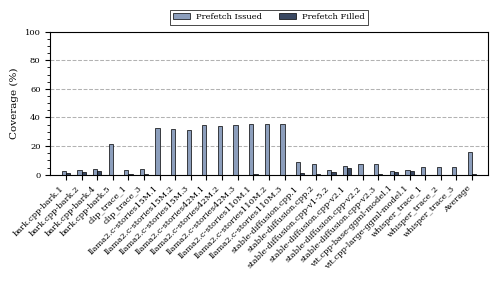

This chart was generated by the following Python code: (Note: this script raises an exception after producing the figure.)
import matplotlib.pyplot as plt
import numpy as np
import os
from matplotlib.ticker import MultipleLocator

# AI/ML Workloads — final order: 15M → 42M → 110M
workloads = [
    "bark.cpp-bark.1",
    "bark.cpp-bark.2",
    "bark.cpp-bark.4",
    "bark.cpp-bark.5",
    "clip_trace_1",
    "clip_trace_3",
    "llama2.c-stories15M.1",
    "llama2.c-stories15M.2",
    "llama2.c-stories15M.3",
    "llama2.c-stories42M.1",
    "llama2.c-stories42M.2",
    "llama2.c-stories42M.3",
    "llama2.c-stories110M.1",
    "llama2.c-stories110M.2",
    "llama2.c-stories110M.3",
    "stable-diffusion.cpp.1",
    "stable-diffusion.cpp.2",
    "stable-diffusion.cpp-v1-5.2",
    "stable-diffusion.cpp-v2.1",
    "stable-diffusion.cpp-v2.2",
    "stable-diffusion.cpp-v2.3",
    "vit.cpp-base-ggml-model.1",
    "vit.cpp-large-ggml-model.1",
    "whisper_trace_1",
    "whisper_trace_2",
    "whisper_trace_3"
]
# 2KB data
data_baseline = [
2.3027350   ,
3.0984050,
4.0691700,
21.6387150,
3.1072800,
3.9226300,
32.8462700,
31.9665650,
31.1297900,
34.4156750,
34.0699600,
34.9652450,
35.1379200,
35.4804700,
35.1219100,
8.7065000,
7.2635650,
3.4719550,
6.3610750,
7.2287450,
7.3043200,
2.5980300,
3.2973600,
5.0791550,
5.4460400,
5.2286400
]


data_prefetcher =  [
1.21947,
1.93870,
2.40717,
0.00000,
0.24732,
0.27466,
0.00000,
0.00000,
0.00434,
0.00000,
0.00000,
0.04287,
0.13963,
0.00000,
0.02968,
0.89181,
0.14812,
2.13971,
4.91059,
0.00000,
0.39273,
2.14933,
2.21663,
0.00000,
0.00000,
0.00000
]

# Calculate averages
avg_baseline   = np.mean(data_baseline)
avg_prefetcher = np.mean(data_prefetcher)

plot_workloads    = workloads + ["Average"]
plot_baseline     = data_baseline   + [avg_baseline]
plot_prefetcher   = data_prefetcher + [avg_prefetcher]

# Figure parameters — exact Thesis.ipynb style
scale = 1.5
fig_width_pt = 240.94499
inches_per_pt = 1.0 / 72.27
golden_mean = 0.6
fig_width = fig_width_pt * inches_per_pt * scale

params = {
    'figure.dpi': 300,
    'backend': 'ps',
    'axes.labelsize': 5.0 * scale,
    'font.size': 5.0 * scale,
    'legend.fontsize': 4.0 * scale,
    'xtick.labelsize': 4.0 * scale,
    'ytick.labelsize': 4.0 * scale,
    'text.usetex': False,
    'font.family': 'serif',
    #'font.serif': ['Times', 'Times New Roman', 'Liberation Serif'],
    'patch.linewidth': 0.5,
    'patch.edgecolor': 'black',
    'figure.figsize': [fig_width, fig_width * golden_mean * 0.95],
    'figure.autolayout': True,
    'hatch.linewidth': 0.5,
    'hatch.color': 'black',
    'axes.grid': True,
    'axes.axisbelow': True,
    'axes.grid.axis': 'y',
    'grid.linestyle': '--',
    'grid.linewidth': 0.75,
    'grid.alpha': 0.3,
    'grid.color': 'black',
}
plt.rcParams.update(params)

# Grouped bar setup — 2 bars
n = len(plot_workloads)
x = np.arange(n)
bar_width = 0.27

fig, ax = plt.subplots()

color_baseline   = '#8C9EBC'
color_prefetcher = '#394761'

ax.bar(x - bar_width/2, plot_baseline,   bar_width, label='Prefetch Issued',   color=color_baseline,   edgecolor='black', linewidth=0.5)
ax.bar(x + bar_width/2, plot_prefetcher, bar_width, label='Prefetch Filled', color=color_prefetcher, edgecolor='black', linewidth=0.5)

ax.set_ylabel('Coverage (%)')
ax.set_xticks(x)
ax.set_xticklabels(plot_workloads, rotation=45, ha='right')
ax.set_xlim(-1.0, n)

# Y-axis: auto-range with 20-unit major ticks
y_max = max(max(plot_baseline), max(plot_prefetcher))
ax.set_ylim(0,100)
ax.yaxis.set_major_locator(MultipleLocator(20))
ax.yaxis.set_minor_locator(MultipleLocator(5))
ax.tick_params(which='minor', length=2, color='black')

ax.legend(
    loc='lower center', bbox_to_anchor=(0.5, 1.02), ncol=2,
    frameon=True, facecolor='white', edgecolor='black',
    framealpha=1.0, fancybox=False
)

out_name = "Bingo_l2_Coverage_plot"
root_dir = "../plots/Pref/Coverage"
os.makedirs(root_dir, exist_ok=True)

out_png = os.path.join(root_dir, f'{out_name}.png')
out_pdf = os.path.join(root_dir, f'{out_name}.pdf')

plt.savefig(out_png, bbox_inches='tight')
plt.savefig(out_pdf, bbox_inches='tight')
plt.close()

print(f"Saved: {out_name}.png / .pdf")
print(f"Average Baseline:   {avg_baseline:.4f}")
print(f"Average Prefetcher: {avg_prefetcher:.4f}")
print(os.path.abspath("../plots/Pref/Coverage"))
